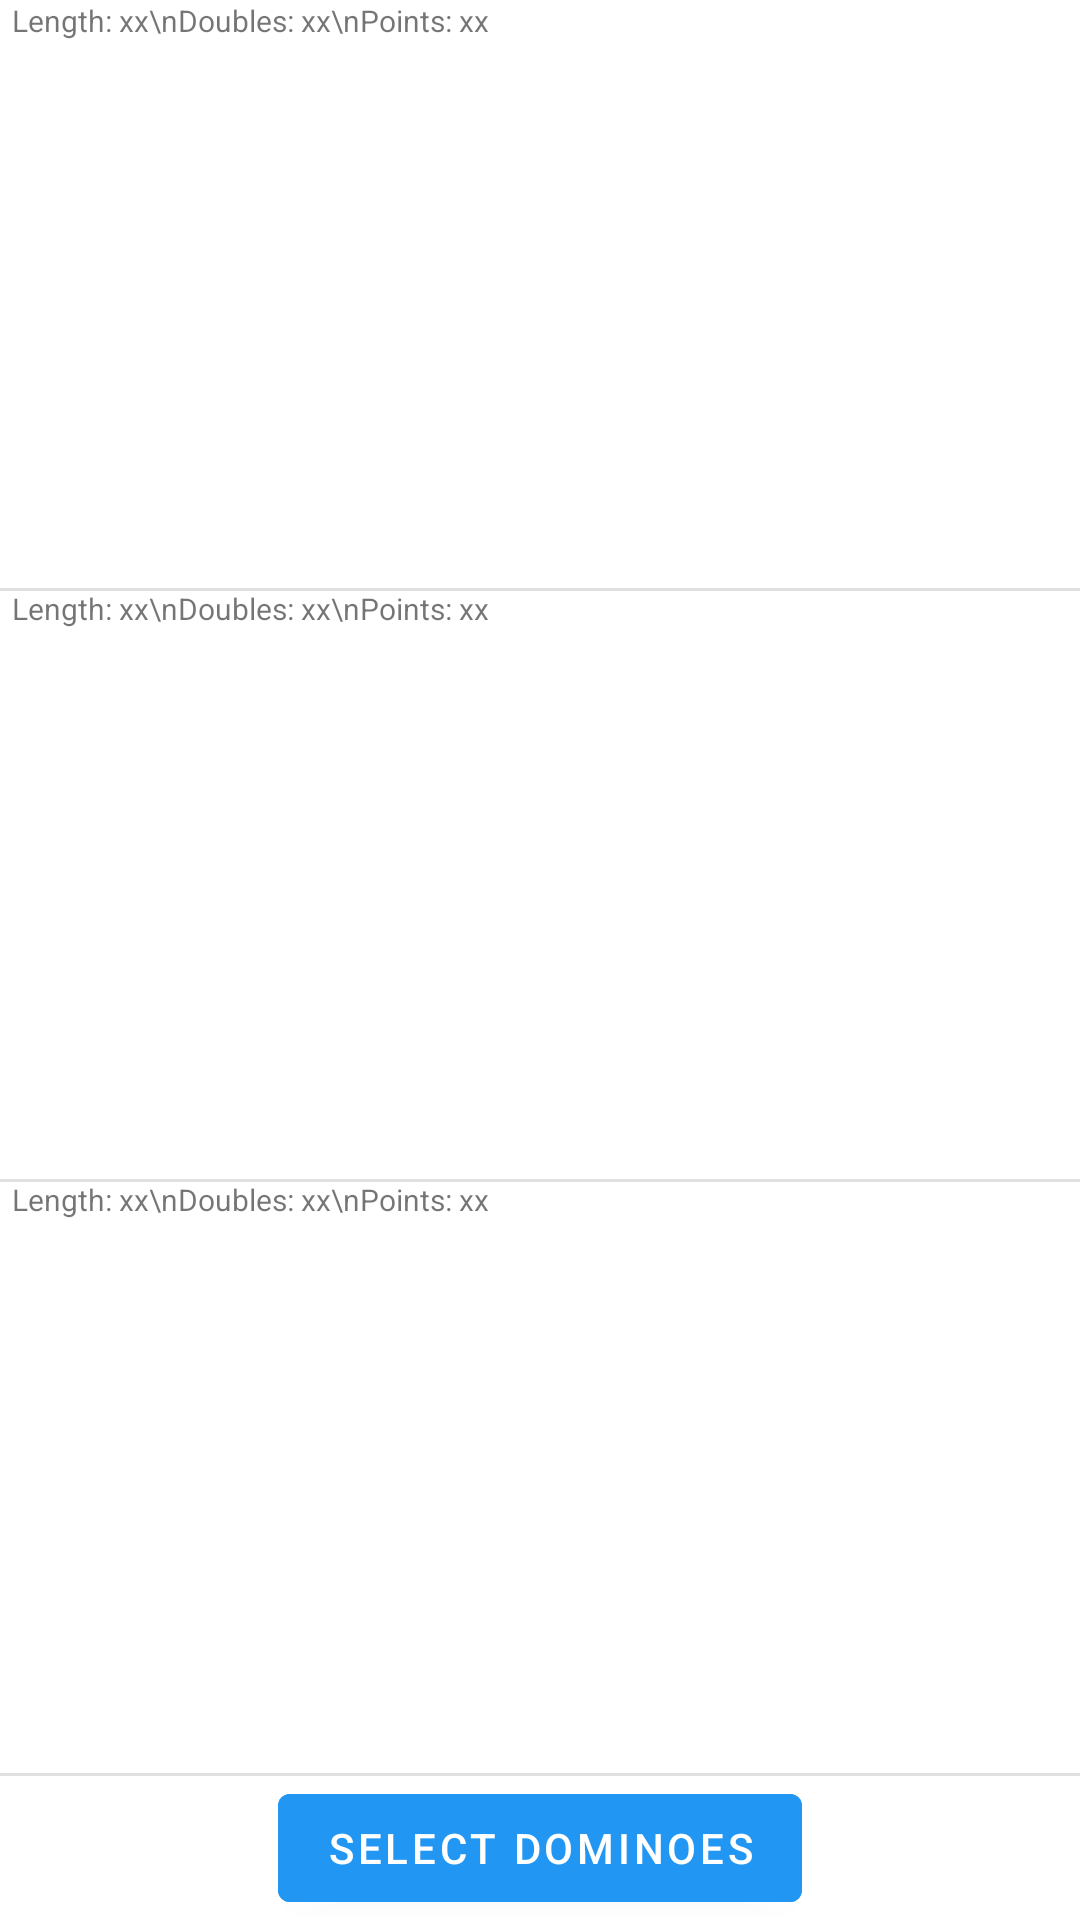

Android layout source for this screen:
<!-- AndroidManifest.xml: application theme Theme.DominoAssistant -->
<!-- res/layout/activity_calculate_trains.xml -->
<?xml version="1.0" encoding="utf-8"?>
<androidx.constraintlayout.widget.ConstraintLayout xmlns:android="http://schemas.android.com/apk/res/android"
    xmlns:app="http://schemas.android.com/apk/res-auto"
    xmlns:tools="http://schemas.android.com/tools"
    android:layout_width="match_parent"
    android:layout_height="match_parent"
    tools:context=".CalculateTrainsActivity">


    <Button
        android:id="@+id/calculateTrainsSelectDominoButton"
        android:layout_width="wrap_content"
        android:layout_height="wrap_content"
        android:backgroundTint="#2196F3"
        android:onClick="selectDominoes"
        android:text="Select Dominoes"
        app:layout_constraintBottom_toBottomOf="parent"
        app:layout_constraintEnd_toEndOf="parent"
        app:layout_constraintStart_toStartOf="parent" />


    <View
        android:id="@+id/dividerBottom"
        android:layout_width="match_parent"
        android:layout_height="1dp"
        android:background="?android:attr/listDivider"
        app:layout_constraintBottom_toTopOf="@+id/calculateTrainsSelectDominoButton"
        app:layout_constraintStart_toStartOf="parent" />


    <TextView
        android:id="@+id/trainDescText1"
        android:layout_width="wrap_content"
        android:layout_height="wrap_content"
        android:layout_marginStart="4dp"
        android:text="Length: xx\nDoubles: xx\nPoints: xx"
        android:textSize="10sp"
        app:layout_constraintStart_toStartOf="parent"
        app:layout_constraintTop_toTopOf="parent" />

    <HorizontalScrollView
        android:id="@+id/trainHorScroll1"
        android:layout_width="0dp"
        android:layout_height="0dp"
        android:layout_marginTop="4dp"
        android:layout_marginBottom="4dp"
        app:layout_constraintBottom_toTopOf="@id/dividerTrain1"
        app:layout_constraintEnd_toEndOf="parent"
        app:layout_constraintStart_toStartOf="parent"
        app:layout_constraintTop_toTopOf="parent">

        <ScrollView
            android:id="@+id/trainVerScroll1"
            android:layout_width="match_parent"
            android:layout_height="match_parent"
            android:fillViewport="true">

            <androidx.constraintlayout.widget.ConstraintLayout
                android:id="@+id/trainConstraint1"
                android:layout_width="match_parent"
                android:layout_height="match_parent">

            </androidx.constraintlayout.widget.ConstraintLayout>
        </ScrollView>


    </HorizontalScrollView>

    <View
        android:id="@+id/dividerTrain1"
        android:layout_width="match_parent"
        android:layout_height="1dp"
        android:background="?android:attr/listDivider"
        app:layout_constraintBottom_toTopOf="@+id/dividerTrain2"
        app:layout_constraintTop_toTopOf="parent"
        app:layout_constraintStart_toStartOf="parent" />

    <TextView
        android:id="@+id/trainDescText2"
        android:layout_width="wrap_content"
        android:layout_height="wrap_content"
        android:layout_marginStart="4dp"
        android:text="Length: xx\nDoubles: xx\nPoints: xx"
        android:textSize="10sp"
        app:layout_constraintStart_toStartOf="@id/dividerTrain1"
        app:layout_constraintTop_toTopOf="@id/dividerTrain1" />

    <HorizontalScrollView
        android:id="@+id/trainHorScroll2"
        android:layout_width="0dp"
        android:layout_height="0dp"
        android:layout_marginTop="4dp"
        android:layout_marginBottom="4dp"
        app:layout_constraintBottom_toTopOf="@id/dividerTrain2"
        app:layout_constraintEnd_toEndOf="parent"
        app:layout_constraintStart_toStartOf="parent"
        app:layout_constraintTop_toTopOf="@id/dividerTrain1">

        <ScrollView
            android:id="@+id/trainVerScroll2"
            android:layout_width="match_parent"
            android:layout_height="match_parent"
            android:fillViewport="true">


            <androidx.constraintlayout.widget.ConstraintLayout
                android:id="@+id/trainConstraint2"
                android:layout_width="match_parent"
                android:layout_height="match_parent">

            </androidx.constraintlayout.widget.ConstraintLayout>
        </ScrollView>
    </HorizontalScrollView>

    <View
        android:id="@+id/dividerTrain2"
        android:layout_width="match_parent"
        android:layout_height="1dp"
        android:background="?android:attr/listDivider"
        app:layout_constraintTop_toTopOf="@id/dividerTrain1"
        app:layout_constraintBottom_toTopOf="@+id/dividerBottom"
        app:layout_constraintStart_toStartOf="parent" />

    <TextView
        android:id="@+id/trainDescText3"
        android:layout_width="wrap_content"
        android:layout_height="wrap_content"
        android:layout_marginStart="4dp"
        android:text="Length: xx\nDoubles: xx\nPoints: xx"
        android:textSize="10sp"
        app:layout_constraintStart_toStartOf="@id/dividerTrain2"
        app:layout_constraintTop_toTopOf="@id/dividerTrain2" />

    <HorizontalScrollView
        android:id="@+id/trainHorScroll3"
        android:layout_width="0dp"
        android:layout_height="0dp"
        android:layout_marginTop="4dp"
        android:layout_marginBottom="4dp"
        app:layout_constraintBottom_toTopOf="@id/dividerBottom"
        app:layout_constraintEnd_toEndOf="parent"
        app:layout_constraintStart_toStartOf="parent"
        app:layout_constraintTop_toTopOf="@id/dividerTrain2">

        <ScrollView
            android:id="@+id/trainVerScroll3"
            android:layout_width="match_parent"
            android:layout_height="match_parent"
            android:fillViewport="true">


            <androidx.constraintlayout.widget.ConstraintLayout
                android:id="@+id/trainConstraint3"
                android:layout_width="match_parent"
                android:layout_height="match_parent">

            </androidx.constraintlayout.widget.ConstraintLayout>
        </ScrollView>
    </HorizontalScrollView>

</androidx.constraintlayout.widget.ConstraintLayout>
<!-- resources referenced by this layout -->
<resources>
  <style name="Theme.DominoAssistant" parent="Theme.MaterialComponents.DayNight.DarkActionBar">
          
          <item name="colorPrimary">@color/purple_500</item>
          <item name="colorPrimaryVariant">@color/purple_700</item>
          <item name="colorOnPrimary">@color/white</item>
          
          <item name="colorSecondary">@color/teal_200</item>
          <item name="colorSecondaryVariant">@color/teal_700</item>
          <item name="colorOnSecondary">@color/black</item>
          
          <item name="android:statusBarColor" tools:targetApi="l">?attr/colorPrimaryVariant</item>
          
      </style>
  <!-- not gathered from this repository: default colours our renderer supplied (Android Studio template values) -->
  <color name="purple_500">#FF6200EE</color>
  <color name="purple_700">#FF3700B3</color>
  <color name="teal_200">#FF03DAC5</color>
  <color name="teal_700">#FF018786</color>
  <color name="black">#FF000000</color>
  <color name="white">#FFFFFFFF</color>
</resources>
